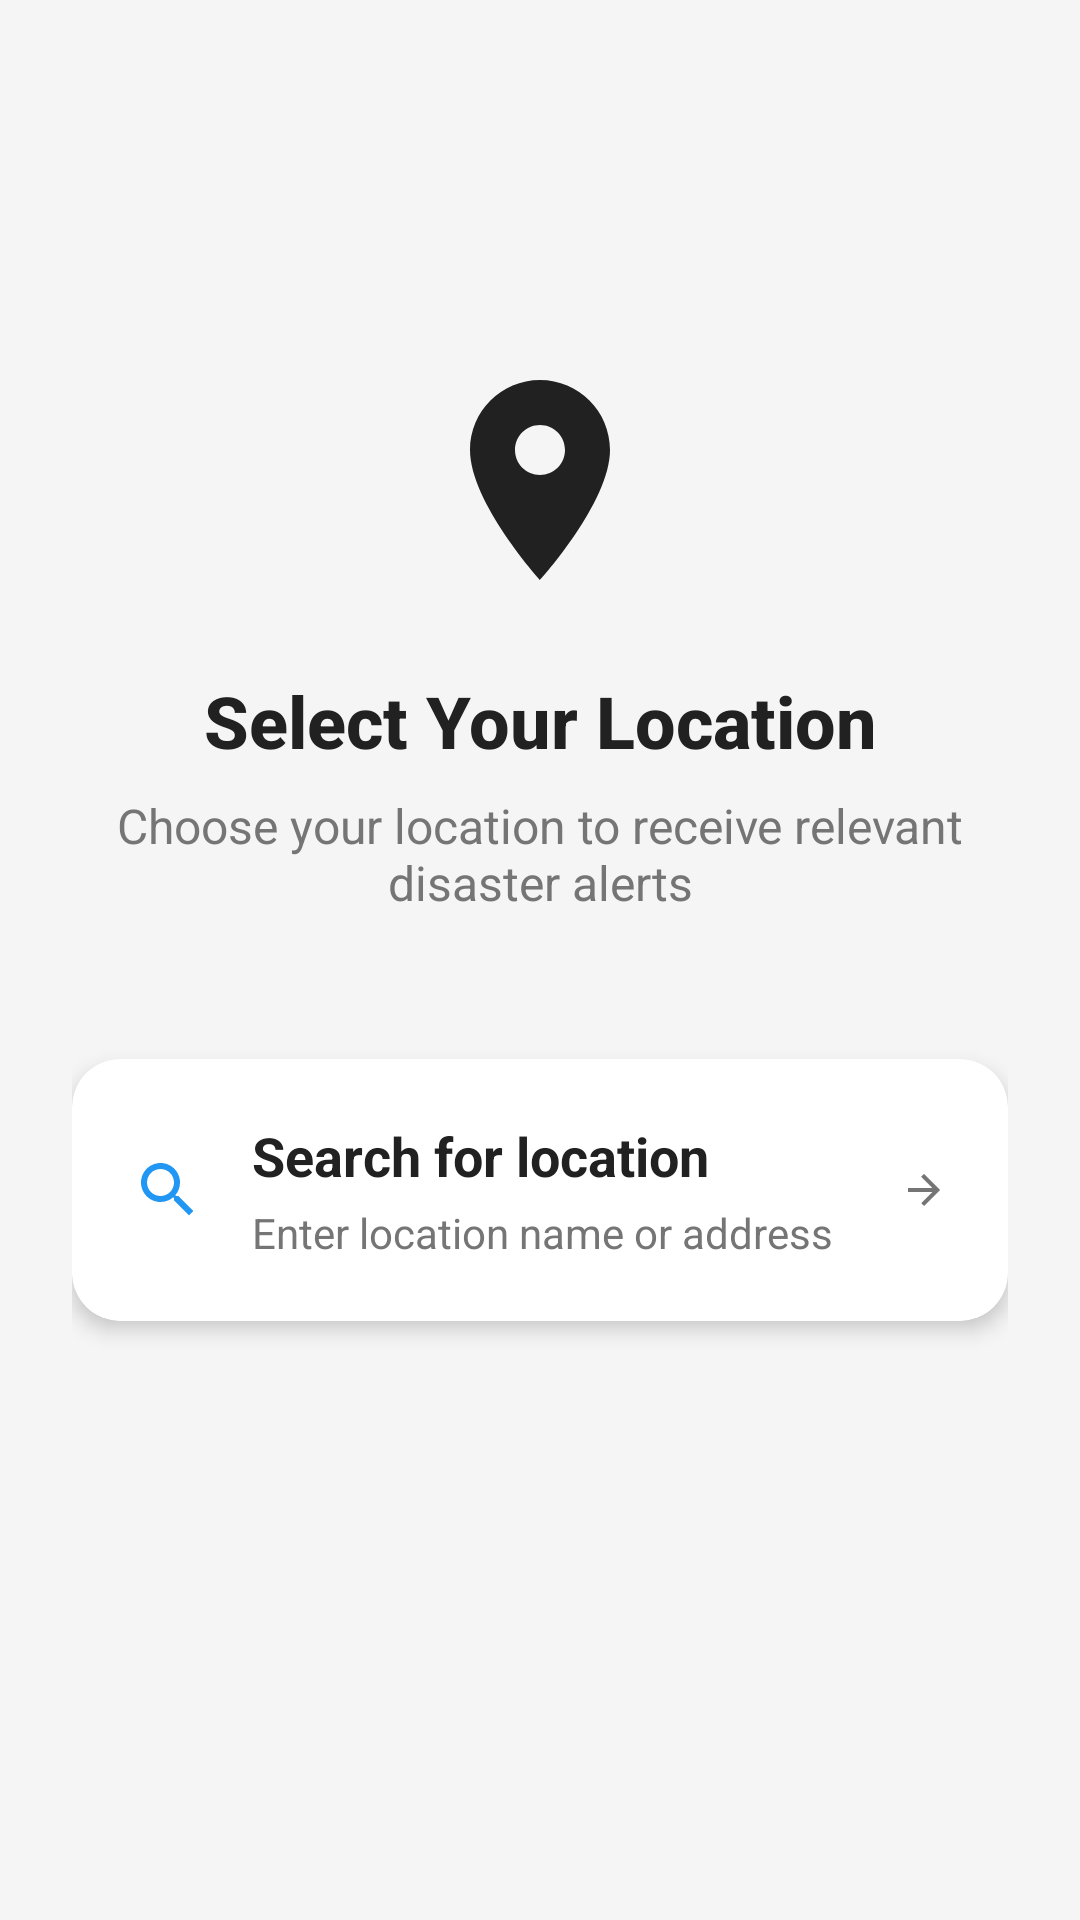

Write the Android layout XML for this screen, with the resource values it uses.
<!-- AndroidManifest.xml: activity theme Theme.DisasterDetectorAlert -->
<!-- res/layout/activity_location.xml -->
<?xml version="1.0" encoding="utf-8"?>
<androidx.constraintlayout.widget.ConstraintLayout xmlns:android="http://schemas.android.com/apk/res/android"
    xmlns:app="http://schemas.android.com/apk/res-auto"
    xmlns:tools="http://schemas.android.com/tools"
    android:layout_width="match_parent"
    android:layout_height="match_parent"
    android:background="@drawable/bg_gradient"
    android:padding="24dp"
    tools:context=".LocationActivity">

    
    <ImageButton
        android:id="@+id/btnBack"
        android:layout_width="48dp"
        android:layout_height="48dp"
        android:layout_marginTop="16dp"
        android:background="?android:attr/selectableItemBackgroundBorderless"
        android:contentDescription="@string/back"
        android:src="@drawable/ic_arrow_back"
        app:layout_constraintStart_toStartOf="parent"
        app:layout_constraintTop_toTopOf="parent" />

    
    <ImageView
        android:id="@+id/ivLocationIcon"
        android:layout_width="80dp"
        android:layout_height="80dp"
        android:layout_marginTop="32dp"
        android:contentDescription="@string/location_title"
        android:src="@drawable/ic_location"
        app:layout_constraintEnd_toEndOf="parent"
        app:layout_constraintStart_toStartOf="parent"
        app:layout_constraintTop_toBottomOf="@id/btnBack" />

    
    <TextView
        android:id="@+id/tvLocationTitle"
        style="@style/Text.Heading.Medium"
        android:layout_width="0dp"
        android:layout_height="wrap_content"
        android:layout_marginTop="@dimen/spacing_large"
        android:gravity="center"
        android:text="@string/location_title"
        app:layout_constraintEnd_toEndOf="parent"
        app:layout_constraintStart_toStartOf="parent"
        app:layout_constraintTop_toBottomOf="@id/ivLocationIcon" />

    
    <TextView
        android:id="@+id/tvLocationSubtitle"
        style="@style/Text.Body.Secondary"
        android:layout_width="0dp"
        android:layout_height="wrap_content"
        android:layout_marginTop="@dimen/spacing_small"
        android:gravity="center"
        android:text="@string/location_subtitle"
        app:layout_constraintEnd_toEndOf="parent"
        app:layout_constraintStart_toStartOf="parent"
        app:layout_constraintTop_toBottomOf="@id/tvLocationTitle" />

    
    <androidx.cardview.widget.CardView
        android:id="@+id/cardSearchLocation"
        android:layout_width="0dp"
        android:layout_height="wrap_content"
        android:layout_marginTop="48dp"
        android:clickable="true"
        android:focusable="true"
        android:foreground="?android:attr/selectableItemBackground"
        app:cardCornerRadius="16dp"
        app:cardElevation="4dp"
        app:layout_constraintEnd_toEndOf="parent"
        app:layout_constraintStart_toStartOf="parent"
        app:layout_constraintTop_toBottomOf="@id/tvLocationSubtitle">

        <LinearLayout
            android:layout_width="match_parent"
            android:layout_height="wrap_content"
            android:gravity="center_vertical"
            android:orientation="horizontal"
            android:padding="20dp">

            <ImageView
                android:layout_width="24dp"
                android:layout_height="24dp"
                android:layout_marginEnd="16dp"
                android:contentDescription="@string/search_location"
                android:src="@drawable/ic_search"
                app:tint="@color/primary_blue" />

            <LinearLayout
                android:layout_width="0dp"
                android:layout_height="wrap_content"
                android:layout_weight="1"
                android:orientation="vertical">

                <TextView
                    style="@style/Text.Title"
                    android:layout_width="wrap_content"
                    android:layout_height="wrap_content"
                    android:text="@string/search_location" />

                <TextView
                    style="@style/Text.Caption"
                    android:layout_width="wrap_content"
                    android:layout_height="wrap_content"
                    android:layout_marginTop="@dimen/spacing_tiny"
                    android:text="@string/search_hint" />
            </LinearLayout>

            <ImageView
                android:layout_width="16dp"
                android:layout_height="16dp"
                android:contentDescription="Arrow"
                android:src="@drawable/ic_arrow_forward"
                app:tint="@color/text_secondary" />
        </LinearLayout>
    </androidx.cardview.widget.CardView>

    
    <androidx.cardview.widget.CardView
        android:id="@+id/cardSelectedLocation"
        android:layout_width="0dp"
        android:layout_height="wrap_content"
        android:layout_marginTop="32dp"
        android:visibility="gone"
        app:cardBackgroundColor="@color/primary_blue_light"
        app:cardCornerRadius="16dp"
        app:cardElevation="4dp"
        app:layout_constraintEnd_toEndOf="parent"
        app:layout_constraintStart_toStartOf="parent"
        app:layout_constraintTop_toBottomOf="@id/cardSearchLocation">

        <LinearLayout
            android:layout_width="match_parent"
            android:layout_height="wrap_content"
            android:gravity="center_vertical"
            android:orientation="horizontal"
            android:padding="20dp">

            <ImageView
                android:layout_width="24dp"
                android:layout_height="24dp"
                android:layout_marginEnd="16dp"
                android:contentDescription="Selected location"
                android:src="@drawable/ic_location_on"
                app:tint="@color/primary_blue" />

            <LinearLayout
                android:layout_width="0dp"
                android:layout_height="wrap_content"
                android:layout_weight="1"
                android:orientation="vertical">

                <TextView
                    android:id="@+id/tvSelectedLocationName"
                    style="@style/Text.Body"
                    android:layout_width="wrap_content"
                    android:layout_height="wrap_content"
                    android:text="Selected Location"
                    android:textStyle="bold" />

                <TextView
                    android:id="@+id/tvSelectedLocationAddress"
                    style="@style/Text.Caption"
                    android:layout_width="wrap_content"
                    android:layout_height="wrap_content"
                    android:layout_marginTop="@dimen/spacing_tiny"
                    android:text="Address details" />
            </LinearLayout>

            <com.google.android.material.button.MaterialButton
                android:id="@+id/btnConfirmLocation"
                style="@style/Button.Primary"
                android:layout_width="wrap_content"
                android:layout_height="wrap_content"
                android:text="@string/confirm_location" />
        </LinearLayout>
    </androidx.cardview.widget.CardView>

    
    <ProgressBar
        android:id="@+id/progressBar"
        android:layout_width="wrap_content"
        android:layout_height="wrap_content"
        android:visibility="gone"
        app:layout_constraintBottom_toBottomOf="parent"
        app:layout_constraintEnd_toEndOf="parent"
        app:layout_constraintStart_toStartOf="parent"
        app:layout_constraintTop_toTopOf="parent" />

</androidx.constraintlayout.widget.ConstraintLayout>
<!-- resources referenced by this layout -->
<resources>
  <color name="primary_blue">#2196F3</color>
  <color name="primary_blue_light">#BBDEFB</color>
  <color name="text_secondary">#757575</color>
  <dimen name="spacing_large">24dp</dimen>
  <dimen name="spacing_small">8dp</dimen>
  <dimen name="spacing_tiny">4dp</dimen>
  <!-- drawable ic_arrow_forward (drawable) -->
  <?xml version="1.0" encoding="utf-8"?>
  <vector xmlns:android="http://schemas.android.com/apk/res/android"
      android:width="24dp"
      android:height="24dp"
      android:viewportWidth="24"
      android:viewportHeight="24"
      android:tint="?attr/colorOnSurface">
      <path
          android:fillColor="@android:color/white"
          android:pathData="M12,4l-1.41,1.41L16.17,11H4v2h12.17l-5.58,5.59L12,20l8,-8z"/>
  </vector>
  <!-- drawable ic_location (drawable) -->
  <?xml version="1.0" encoding="utf-8"?>
  <vector xmlns:android="http://schemas.android.com/apk/res/android"
      android:width="24dp"
      android:height="24dp"
      android:viewportWidth="24"
      android:viewportHeight="24"
      android:tint="?attr/colorOnSurface">
      <path
          android:fillColor="@android:color/white"
          android:pathData="M12,2C8.13,2 5,5.13 5,9c0,5.25 7,13 7,13s7,-7.75 7,-13c0,-3.87 -3.13,-7 -7,-7zM12,11.5c-1.38,0 -2.5,-1.12 -2.5,-2.5s1.12,-2.5 2.5,-2.5 2.5,1.12 2.5,2.5 -1.12,2.5 -2.5,2.5z"/>
  </vector>
  <string name="back">Back</string>
  <string name="confirm_location">Confirm Location</string>
  <string name="location_subtitle">Choose your location to receive relevant disaster alerts</string>
  <string name="location_title">Select Your Location</string>
  <string name="search_hint">Enter location name or address</string>
  <string name="search_location">Search for location</string>
  <style name="Button.Primary" parent="Widget.Material3.Button">
          <item name="backgroundTint">@color/button_primary</item>
          <item name="android:textColor">@color/button_text</item>
          <item name="cornerRadius">12dp</item>
          <item name="android:textSize">16sp</item>
          <item name="android:paddingTop">14dp</item>
          <item name="android:paddingBottom">14dp</item>
          <item name="android:textAllCaps">false</item>
          <item name="android:fontFamily">sans-serif-medium</item>
      </style>
  <style name="Text.Body">
          <item name="android:textSize">16sp</item>
          <item name="android:textColor">@color/text_primary</item>
          <item name="android:fontFamily">sans-serif</item>
      </style>
  <style name="Text.Body.Secondary">
          <item name="android:textColor">@color/text_secondary</item>
      </style>
  <style name="Text.Caption">
          <item name="android:textSize">14sp</item>
          <item name="android:textColor">@color/text_secondary</item>
          <item name="android:fontFamily">sans-serif</item>
      </style>
  <style name="Text.Heading.Medium">
          <item name="android:textSize">24sp</item>
          <item name="android:textColor">@color/text_primary</item>
          <item name="android:textStyle">bold</item>
          <item name="android:fontFamily">sans-serif-medium</item>
      </style>
  <style name="Text.Title">
          <item name="android:textSize">18sp</item>
          <item name="android:textColor">@color/text_primary</item>
          <item name="android:textStyle">bold</item>
          <item name="android:fontFamily">sans-serif</item>
      </style>
  <style name="Theme.DisasterDetectorAlert" parent="Base.Theme.DisasterDetectorAlert" />
  <color name="button_primary">#2196F3</color>
  <color name="button_text">#FFFFFF</color>
  <color name="text_primary">#212121</color>
  <color name="primary_blue_dark">#1976D2</color>
  <color name="text_white">#FFFFFF</color>
  <color name="secondary_green">#4CAF50</color>
  <color name="secondary_green_dark">#388E3C</color>
  <color name="background">#F5F5F5</color>
  <color name="surface">#FFFFFF</color>
</resources>
